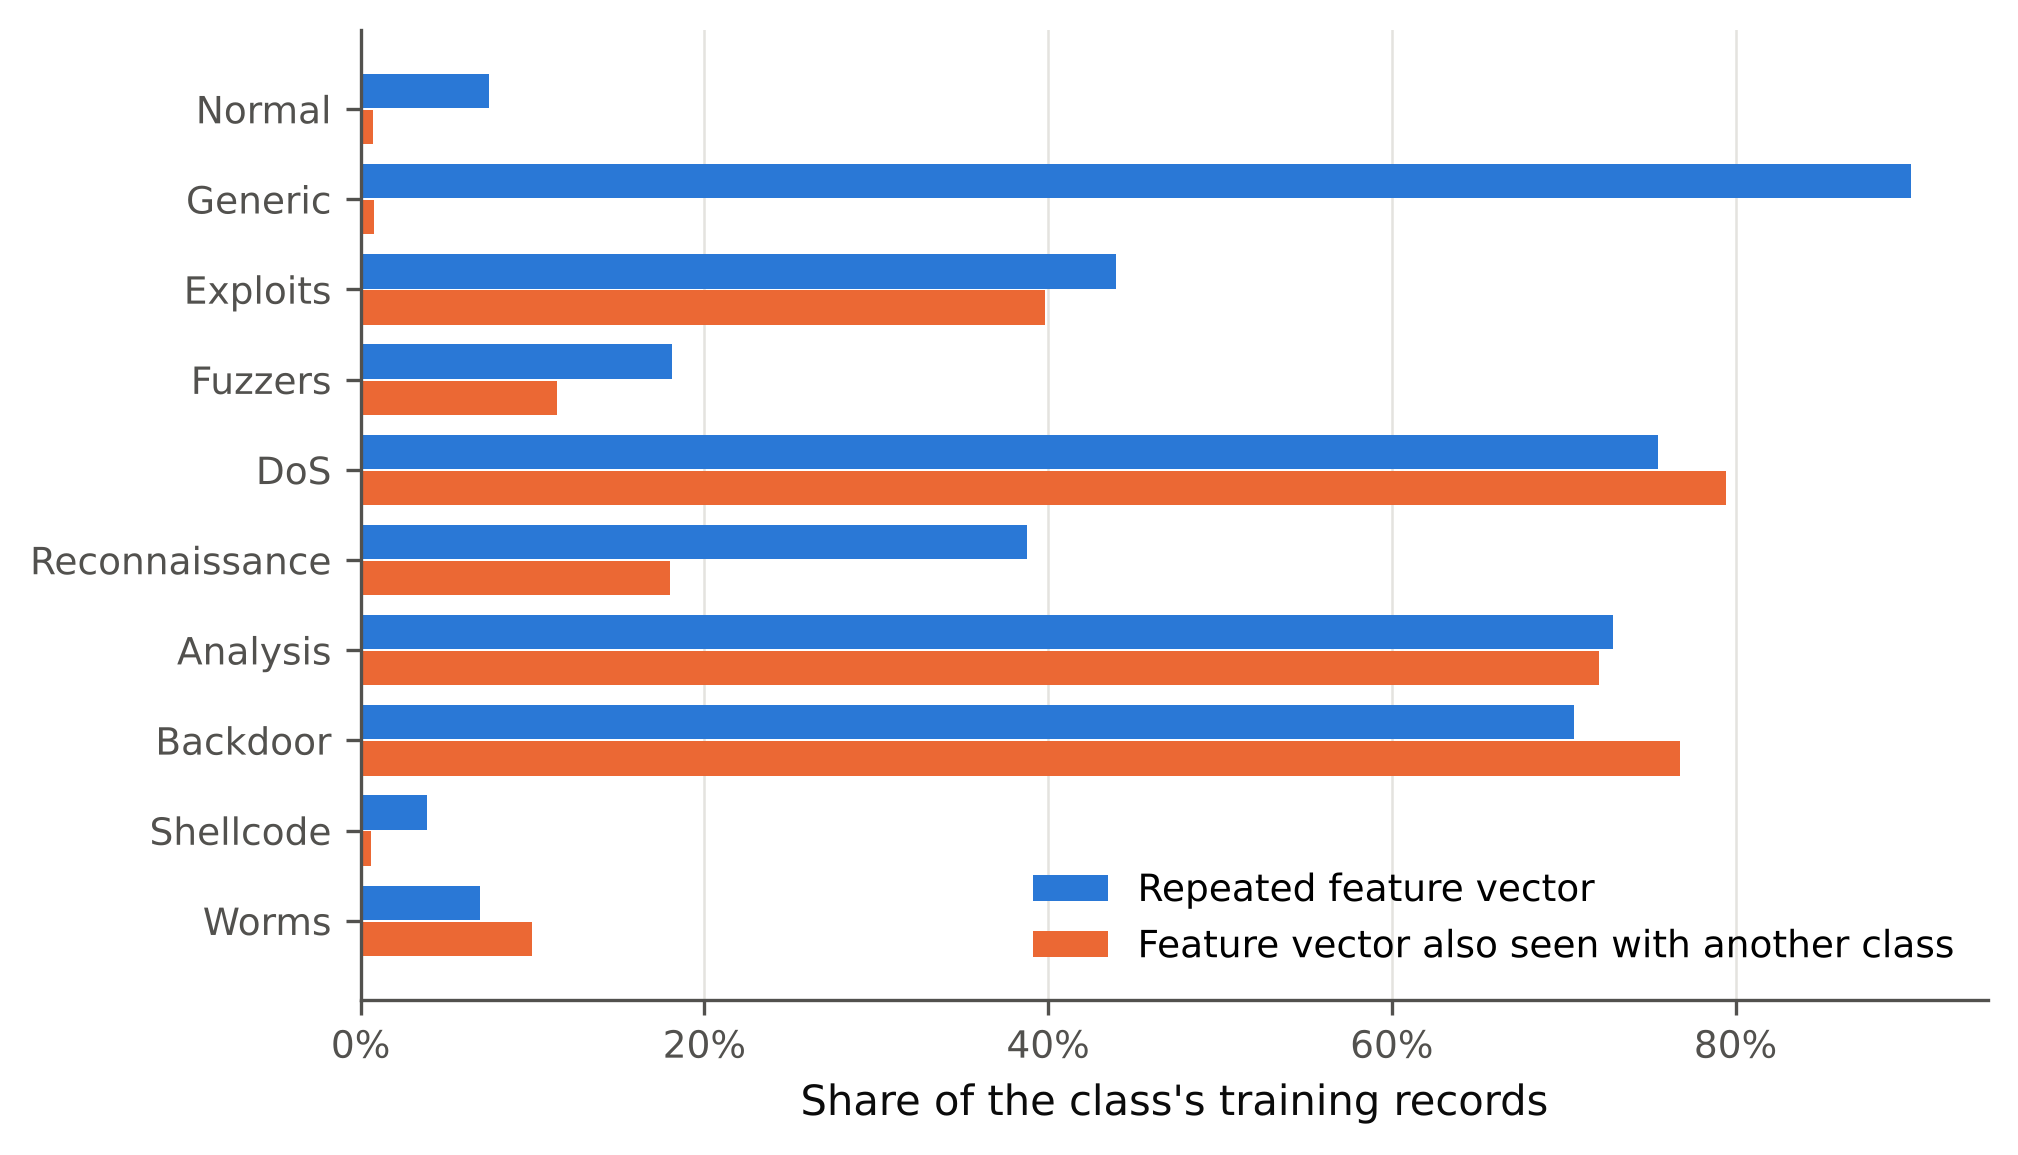

Source data for this figure (header and first rows):
attack_cat, records, repeated_share, contradictory_share, records_after_dedup
Normal, 56000, 0.07473, 0.007071, 51890
Generic, 40000, 0.9019, 0.007975, 4181
Exploits, 33393, 0.4394, 0.3983, 19844
Fuzzers, 18184, 0.1812, 0.1143, 16150
DoS, 12264, 0.7551, 0.7947, 3806
Reconnaissance, 10491, 0.3879, 0.1801, 7522
Analysis, 2000, 0.729, 0.7205, 1594
Backdoor, 1746, 0.7062, 0.7675, 1535
Shellcode, 1133, 0.03883, 0.006178, 1091
Worms, 130, 0.06923, 0.1, 127
